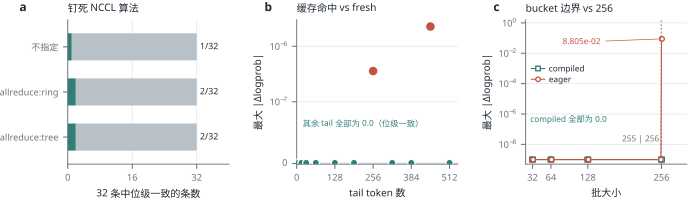

The table this chart was drawn from, first rows:
panel, series, x, pass, value
a, 不指定, 1, 32, 2.723
a, allreduce:ring, 2, 32, 2.723
a, allreduce:tree, 2, 32, 2.723
b, 1, 1, 0.0, 
b, 2, 1, 0.0, 
b, 4, 1, 0.0, 
b, 8, 1, 0.0, 
b, 16, 1, 0.0, 
b, 32, 1, 0.0, 
b, 64, 1, 0.0, 
b, 128, 1, 0.0, 
b, 192, 1, 0.0, 
b, 256, 0, 3.576276412786683e-07, 0
b, 320, 1, 0.0, 
b, 384, 1, 0.0, 
b, 448, 0, 2.264955583086703e-06, 2
b, 512, 1, 0.0, 
c, compiled, 31, 1, 0.0
c, compiled, 32, 1, 0.0
c, compiled, 33, 1, 0.0
c, compiled, 63, 1, 0.0
c, compiled, 64, 1, 0.0
c, compiled, 65, 1, 0.0
c, compiled, 127, 1, 0.0
c, compiled, 128, 1, 0.0
c, compiled, 129, 1, 0.0
c, compiled, 255, 1, 0.0
c, compiled, 256, 1, 0.0
c, compiled, 257, 1, 0.0
c, eager, 31, 1, 0.0
c, eager, 32, 1, 0.0
c, eager, 33, 1, 0.0
c, eager, 63, 1, 0.0
c, eager, 64, 1, 0.0
c, eager, 65, 1, 0.0
c, eager, 127, 1, 0.0
c, eager, 128, 1, 0.0
c, eager, 129, 1, 0.0
c, eager, 255, 1, 0.0
c, eager, 256, 0, 0.08805
c, eager, 257, 0, 0.08805
